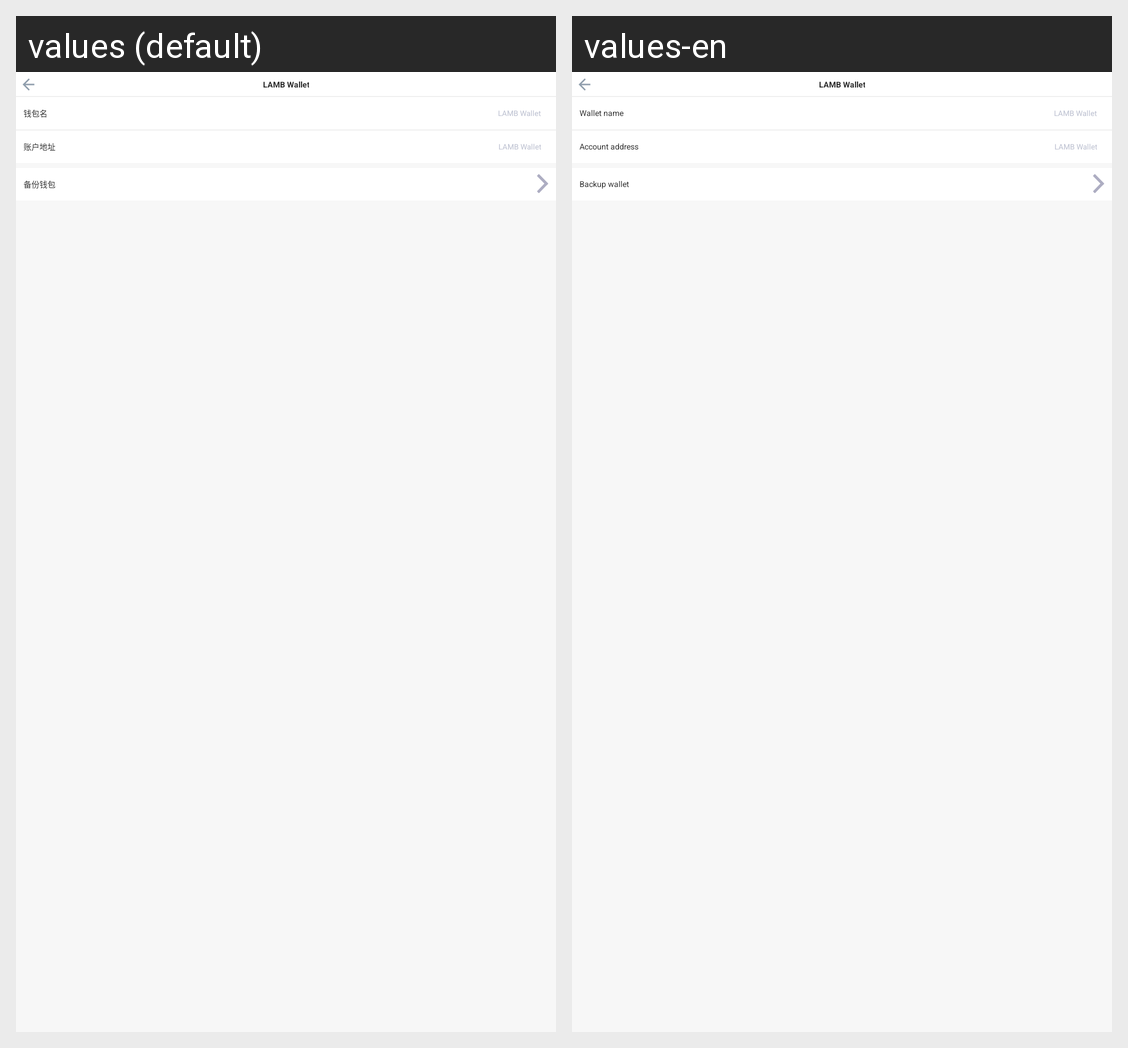

Here is an Android app screen in its default locale and in the app's own translations. Write out the translated-string differences for the strings that appear on this screen.
Android screen res/layout/activity_wallet_manger.xml rendered under 2 locales, left to right: values (default), values-en. Device: Nexus 5 (rendered at 1080×1920; each locale shown at half size, 540×960, under a caption strip naming it); theme AppTheme.
Strings drawn on this screen, with the default value and each locale's value (text and hints the layout hard-codes, and strings that could not be matched under every locale, appear in the picture but are not listed):

wallet_name
  values: 钱包名
  values-en: Wallet name

app_name
  values: LAMB Wallet
  values-en: LAMB Wallet

address
  values: 账户地址
  values-en: Account address

back_up
  values: 备份钱包
  values-en: Backup wallet
